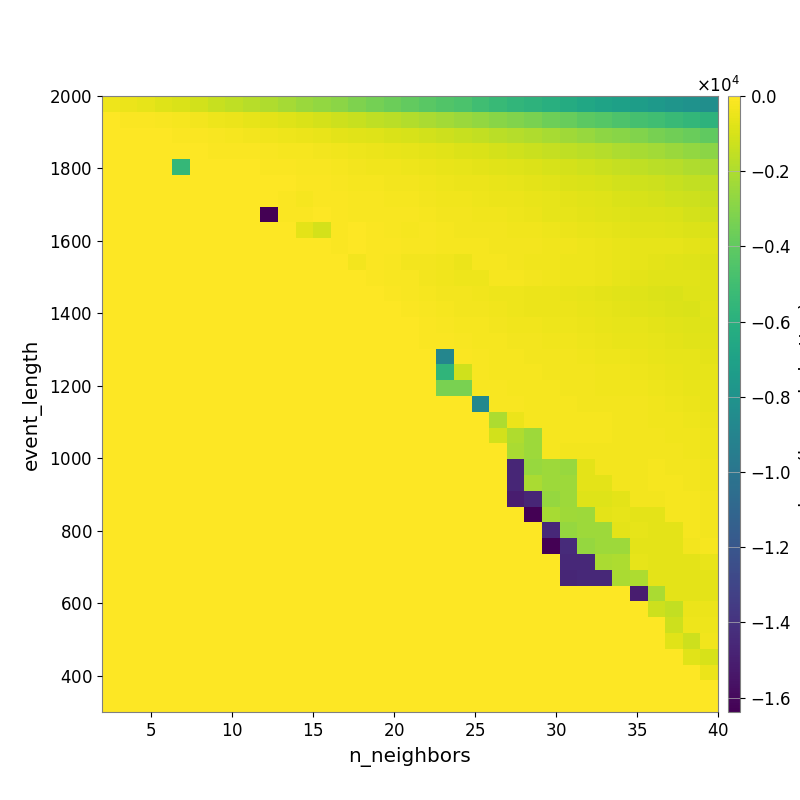

Data behind this chart, as committed beside it:
-3.913650833296599103e+02, -5.066688317226897880e+02, -6.319114775306559295e+02, -7.747107966838700577e+02, -9.246619661877161889e+02, -1.149710144891182608e+03, -1.373377683434031951e+03, -1.560097956061981449e+03, -1.743564201231237575e+03, -1.953652237184101068e+03, -2.184136596137946526e+03, -2.438030018520590602e+03, -2.680012354870899344e+03, -2.874364224916127114e+03, -3.158194005080789793e+03, -3.419893169526829297e+03, -3.702765220483639041e+03, -3.928638982495430355e+03, -4.189058868939981949e+03, -4.427917886113968052e+03, -4.663709838562491313e+03, -4.997594931896424896e+03, -5.330542099764685190e+03, -5.580926862852475097e+03
-6.158829117657464280e+01, -8.983289873589995977e+01, -1.145292364292456426e+02, -1.773557334169832984e+02, -2.188009736206646778e+02, -2.991167301521824697e+02, -4.212181998877058504e+02, -5.042716726974014705e+02, -5.906748401046578465e+02, -7.003239147947112997e+02, -8.129684788282784211e+02, -9.413677778879614380e+02, -1.083914756002726563e+03, -1.245218005067980584e+03, -1.384383617579885595e+03, -1.565812387250017764e+03, -1.726497861089534354e+03, -1.896724176679186257e+03, -2.088319023771196498e+03, -2.257964251250681627e+03, -2.446175208161990668e+03, -2.657980043120968730e+03, -2.884211051725258130e+03, -3.080584994291937164e+03
-1.226152273104592538e+01, -1.965986651955716269e+01, -3.097418354647511762e+01, -5.367581861305789914e+01, -7.128508372597305254e+01, -1.029981597107153135e+02, -1.749381975370849887e+02, -2.265414959153916072e+02, -2.750276677482046921e+02, -3.377869862858968304e+02, -4.156679541225395269e+02, -4.768444620329934764e+02, -5.290719546039929355e+02, -6.485200245442506457e+02, -7.450514379212113454e+02, -8.266040551034495820e+02, -9.102344229022887703e+02, -1.014261075890387019e+03, -1.125378194085206360e+03, -1.263335380259756676e+03, -1.394903572440515291e+03, -1.532337392658941553e+03, -1.692081126161827342e+03, -1.824691269609240408e+03
-2.151125446732178048e+01, -1.208918304591647264e+01, -1.224315164728213290e+01, -1.453311121623143265e+01, -1.902197324755428554e+01, -2.484530822918035042e+01, -7.750920225072158587e+01, -9.033098110575731710e+01, -1.181810776996557451e+02, -1.796357816156117622e+02, -2.139343314318967941e+02, -2.546243743190516682e+02, -2.739865157961232285e+02, -3.459541969188009602e+02, -3.915800252528230772e+02, -4.803172291511214098e+02, -5.351432941445381175e+02, -6.186046708299918464e+02, -6.911887304480432022e+02, -7.555153463389123090e+02, -8.381564634628200565e+02, -9.079335513571363663e+02, -1.039761762543748546e+03, -1.159010719934344252e+03
0.000000000000000000e+00, 0.000000000000000000e+00, 0.000000000000000000e+00, 0.000000000000000000e+00, -5.460984822591145530e+03, -6.343271764255917766e+00, -2.321733231859608182e+01, -2.321733231859608182e+01, -4.964035817034838516e+01, -9.369910940678687439e+01, -1.170827932203653035e+02, -1.573858379697219050e+02, -1.838731126425963112e+02, -2.281163268571239371e+02, -2.795377402618365750e+02, -3.213730760007691174e+02, -3.835806840648833145e+02, -4.279204980067744941e+02, -4.756353286908010887e+02, -5.313390859475521211e+02, -6.151962885066484432e+02, -6.642842960624903981e+02, -7.280811198859075830e+02, -7.876377426824168424e+02
0.000000000000000000e+00, 0.000000000000000000e+00, 0.000000000000000000e+00, 0.000000000000000000e+00, 0.000000000000000000e+00, 0.000000000000000000e+00, -4.006953824821100518e+00, -9.282844969737611862e+00, -1.462247799196271991e+01, -4.851928920189558880e+01, -5.922183841191571929e+01, -1.021504026098074576e+02, -1.187110755737817698e+02, -1.723866263084200341e+02, -2.013901274531137346e+02, -2.334620612284938659e+02, -2.676748335489903070e+02, -2.911919883945781748e+02, -3.537736113680364269e+02, -4.161763580255175725e+02, -4.483169543621226012e+02, -4.881327779740325354e+02, -5.318985162061296705e+02, -5.900894313990210094e+02
0.000000000000000000e+00, 0.000000000000000000e+00, 0.000000000000000000e+00, 0.000000000000000000e+00, 0.000000000000000000e+00, 0.000000000000000000e+00, 0.000000000000000000e+00, 0.000000000000000000e+00, 0.000000000000000000e+00, -5.611744615170985639e+01, -8.359791445848998137e+01, -2.133431134598539813e+02, -8.190728894878441224e+01, -1.233914416106304373e+02, -1.410115071099610589e+02, -1.895849476585834452e+02, -1.990654910443390122e+02, -2.445562507738011675e+02, -2.927262718762618761e+02, -3.367521929425084863e+02, -3.686527088048233622e+02, -4.309746485447117834e+02, -4.582443001545843231e+02, -5.069318324260587474e+02
0.000000000000000000e+00, 0.000000000000000000e+00, 0.000000000000000000e+00, 0.000000000000000000e+00, 0.000000000000000000e+00, 0.000000000000000000e+00, 0.000000000000000000e+00, 0.000000000000000000e+00, 0.000000000000000000e+00, -1.638351647949218750e+04, -1.058215581095316367e+02, -1.135949126513235967e+02, -3.262731414804891017e+01, -1.125662391227949541e+02, -1.307348924956093299e+02, -1.606523259094859668e+02, -1.717340223112963145e+02, -1.738543006597830924e+02, -2.342715656479736879e+02, -2.668460245221981495e+02, -2.936780228320236006e+02, -3.296252229637507298e+02, -3.809009550505824677e+02, -4.118081951959100593e+02
0.000000000000000000e+00, 0.000000000000000000e+00, 0.000000000000000000e+00, 0.000000000000000000e+00, 0.000000000000000000e+00, 0.000000000000000000e+00, 0.000000000000000000e+00, 0.000000000000000000e+00, 0.000000000000000000e+00, 0.000000000000000000e+00, 0.000000000000000000e+00, -6.548735498046875136e+02, -1.062798926642483593e+03, -1.229594240787049415e+02, -4.543341553686220635e+01, -1.114513051763297824e+02, -1.343869060104376842e+02, -1.969679115329765295e+02, -1.898928192138834561e+02, -2.274849147763526105e+02, -2.611347476946917823e+02, -2.835788506578732040e+02, -3.013425364457426667e+02, -3.480899045038058830e+02
0.000000000000000000e+00, 0.000000000000000000e+00, 0.000000000000000000e+00, 0.000000000000000000e+00, 0.000000000000000000e+00, 0.000000000000000000e+00, 0.000000000000000000e+00, 0.000000000000000000e+00, 0.000000000000000000e+00, 0.000000000000000000e+00, 0.000000000000000000e+00, 0.000000000000000000e+00, 0.000000000000000000e+00, -6.946831780538038004e+01, -2.104062553692441639e+01, -7.689741639940507412e+01, -1.150186965337945963e+02, -1.481333547874430394e+02, -1.496817208383688467e+02, -2.108292147196612802e+02, -2.176806161235484751e+02, -2.287070424402240576e+02, -2.573859990140768446e+02, -2.947374336857870958e+02
0.000000000000000000e+00, 0.000000000000000000e+00, 0.000000000000000000e+00, 0.000000000000000000e+00, 0.000000000000000000e+00, 0.000000000000000000e+00, 0.000000000000000000e+00, 0.000000000000000000e+00, 0.000000000000000000e+00, 0.000000000000000000e+00, 0.000000000000000000e+00, 0.000000000000000000e+00, 0.000000000000000000e+00, 0.000000000000000000e+00, -3.086422073076356014e+02, -1.256403935090093569e+02, -1.897223707363184531e+02, -2.568711440924100202e+02, -2.887906591319224958e+02, -3.799695153165439478e+02, -4.574801518986540714e+02, -2.255304473208368563e+02, -2.494082277592853245e+02, -2.724649158157449733e+02
0.000000000000000000e+00, 0.000000000000000000e+00, 0.000000000000000000e+00, 0.000000000000000000e+00, 0.000000000000000000e+00, 0.000000000000000000e+00, 0.000000000000000000e+00, 0.000000000000000000e+00, 0.000000000000000000e+00, 0.000000000000000000e+00, 0.000000000000000000e+00, 0.000000000000000000e+00, 0.000000000000000000e+00, 0.000000000000000000e+00, 0.000000000000000000e+00, -7.153269020790085619e+01, -1.315451914505848379e+02, -1.835747987390636240e+02, -2.610230504463525563e+02, -3.251629753719869313e+02, -4.075942334957143203e+02, -4.228209028880225446e+02, -2.404029502123638622e+02, -2.260523341021355748e+02
0.000000000000000000e+00, 0.000000000000000000e+00, 0.000000000000000000e+00, 0.000000000000000000e+00, 0.000000000000000000e+00, 0.000000000000000000e+00, 0.000000000000000000e+00, 0.000000000000000000e+00, 0.000000000000000000e+00, 0.000000000000000000e+00, 0.000000000000000000e+00, 0.000000000000000000e+00, 0.000000000000000000e+00, 0.000000000000000000e+00, 0.000000000000000000e+00, -5.112258906878279419e+01, -8.840115367163701876e+01, -1.553436900953040549e+02, -2.127903183791100332e+02, -2.821602168966781505e+02, -3.133673226424293148e+02, -3.401981813879597212e+02, -4.216726875400066774e+02, -4.330419265192221019e+02
0.000000000000000000e+00, 0.000000000000000000e+00, 0.000000000000000000e+00, 0.000000000000000000e+00, 0.000000000000000000e+00, 0.000000000000000000e+00, 0.000000000000000000e+00, 0.000000000000000000e+00, 0.000000000000000000e+00, 0.000000000000000000e+00, 0.000000000000000000e+00, 0.000000000000000000e+00, 0.000000000000000000e+00, 0.000000000000000000e+00, 0.000000000000000000e+00, 0.000000000000000000e+00, -3.640144504689586569e+01, -1.033248188178889535e+02, -1.702299753233081390e+02, -2.499479140402885378e+02, -2.905700199846760938e+02, -3.164199111672732556e+02, -3.768546210465131026e+02, -4.075131358499951943e+02
0.000000000000000000e+00, 0.000000000000000000e+00, 0.000000000000000000e+00, 0.000000000000000000e+00, 0.000000000000000000e+00, 0.000000000000000000e+00, 0.000000000000000000e+00, 0.000000000000000000e+00, 0.000000000000000000e+00, 0.000000000000000000e+00, 0.000000000000000000e+00, 0.000000000000000000e+00, 0.000000000000000000e+00, 0.000000000000000000e+00, 0.000000000000000000e+00, 0.000000000000000000e+00, 0.000000000000000000e+00, 0.000000000000000000e+00, -9.161269452408598113e+01, -1.838283017812905200e+02, -2.375517736405736287e+02, -2.464981883252219745e+02, -3.018065583554347313e+02, -3.335723391074312190e+02
0.000000000000000000e+00, 0.000000000000000000e+00, 0.000000000000000000e+00, 0.000000000000000000e+00, 0.000000000000000000e+00, 0.000000000000000000e+00, 0.000000000000000000e+00, 0.000000000000000000e+00, 0.000000000000000000e+00, 0.000000000000000000e+00, 0.000000000000000000e+00, 0.000000000000000000e+00, 0.000000000000000000e+00, 0.000000000000000000e+00, 0.000000000000000000e+00, 0.000000000000000000e+00, 0.000000000000000000e+00, 0.000000000000000000e+00, -7.088780502077101175e+01, -1.249505159704379480e+02, -1.563119948073588432e+02, -2.296546356763956851e+02, -2.540005355237614992e+02, -2.704819603831418817e+02
0.000000000000000000e+00, 0.000000000000000000e+00, 0.000000000000000000e+00, 0.000000000000000000e+00, 0.000000000000000000e+00, 0.000000000000000000e+00, 0.000000000000000000e+00, 0.000000000000000000e+00, 0.000000000000000000e+00, 0.000000000000000000e+00, 0.000000000000000000e+00, 0.000000000000000000e+00, 0.000000000000000000e+00, 0.000000000000000000e+00, 0.000000000000000000e+00, 0.000000000000000000e+00, 0.000000000000000000e+00, 0.000000000000000000e+00, 0.000000000000000000e+00, -8.845524169912214347e+03, -1.233027960512974204e+02, -1.896513223878094152e+02, -2.208666900872509302e+02, -2.391745736237920426e+02
0.000000000000000000e+00, 0.000000000000000000e+00, 0.000000000000000000e+00, 0.000000000000000000e+00, 0.000000000000000000e+00, 0.000000000000000000e+00, 0.000000000000000000e+00, 0.000000000000000000e+00, 0.000000000000000000e+00, 0.000000000000000000e+00, 0.000000000000000000e+00, 0.000000000000000000e+00, 0.000000000000000000e+00, 0.000000000000000000e+00, 0.000000000000000000e+00, 0.000000000000000000e+00, 0.000000000000000000e+00, 0.000000000000000000e+00, 0.000000000000000000e+00, -5.687749923471305920e+03, -1.208380834716729169e+03, -1.577886518040490671e+02, -2.058535089883302476e+02, -2.391745736237920426e+02
0.000000000000000000e+00, 0.000000000000000000e+00, 0.000000000000000000e+00, 0.000000000000000000e+00, 0.000000000000000000e+00, 0.000000000000000000e+00, 0.000000000000000000e+00, 0.000000000000000000e+00, 0.000000000000000000e+00, 0.000000000000000000e+00, 0.000000000000000000e+00, 0.000000000000000000e+00, 0.000000000000000000e+00, 0.000000000000000000e+00, 0.000000000000000000e+00, 0.000000000000000000e+00, 0.000000000000000000e+00, 0.000000000000000000e+00, 0.000000000000000000e+00, -3.276311352539062682e+03, -3.276311352539062682e+03, -1.636100653586337614e+02, -1.838105698460607869e+02, -2.199758236538172014e+02
0.000000000000000000e+00, 0.000000000000000000e+00, 0.000000000000000000e+00, 0.000000000000000000e+00, 0.000000000000000000e+00, 0.000000000000000000e+00, 0.000000000000000000e+00, 0.000000000000000000e+00, 0.000000000000000000e+00, 0.000000000000000000e+00, 0.000000000000000000e+00, 0.000000000000000000e+00, 0.000000000000000000e+00, 0.000000000000000000e+00, 0.000000000000000000e+00, 0.000000000000000000e+00, 0.000000000000000000e+00, 0.000000000000000000e+00, 0.000000000000000000e+00, 0.000000000000000000e+00, 0.000000000000000000e+00, -8.757127849595697626e+03, -1.646939189197565554e+02, -1.895227583222615237e+02
0.000000000000000000e+00, 0.000000000000000000e+00, 0.000000000000000000e+00, 0.000000000000000000e+00, 0.000000000000000000e+00, 0.000000000000000000e+00, 0.000000000000000000e+00, 0.000000000000000000e+00, 0.000000000000000000e+00, 0.000000000000000000e+00, 0.000000000000000000e+00, 0.000000000000000000e+00, 0.000000000000000000e+00, 0.000000000000000000e+00, 0.000000000000000000e+00, 0.000000000000000000e+00, 0.000000000000000000e+00, 0.000000000000000000e+00, 0.000000000000000000e+00, 0.000000000000000000e+00, 0.000000000000000000e+00, 0.000000000000000000e+00, -1.986903274919890237e+03, -5.081577028431668168e+02
0.000000000000000000e+00, 0.000000000000000000e+00, 0.000000000000000000e+00, 0.000000000000000000e+00, 0.000000000000000000e+00, 0.000000000000000000e+00, 0.000000000000000000e+00, 0.000000000000000000e+00, 0.000000000000000000e+00, 0.000000000000000000e+00, 0.000000000000000000e+00, 0.000000000000000000e+00, 0.000000000000000000e+00, 0.000000000000000000e+00, 0.000000000000000000e+00, 0.000000000000000000e+00, 0.000000000000000000e+00, 0.000000000000000000e+00, 0.000000000000000000e+00, 0.000000000000000000e+00, 0.000000000000000000e+00, 0.000000000000000000e+00, -1.111087909650726715e+03, -1.945616873988803718e+03
0.000000000000000000e+00, 0.000000000000000000e+00, 0.000000000000000000e+00, 0.000000000000000000e+00, 0.000000000000000000e+00, 0.000000000000000000e+00, 0.000000000000000000e+00, 0.000000000000000000e+00, 0.000000000000000000e+00, 0.000000000000000000e+00, 0.000000000000000000e+00, 0.000000000000000000e+00, 0.000000000000000000e+00, 0.000000000000000000e+00, 0.000000000000000000e+00, 0.000000000000000000e+00, 0.000000000000000000e+00, 0.000000000000000000e+00, 0.000000000000000000e+00, 0.000000000000000000e+00, 0.000000000000000000e+00, 0.000000000000000000e+00, 0.000000000000000000e+00, -2.048300752770019699e+03
0.000000000000000000e+00, 0.000000000000000000e+00, 0.000000000000000000e+00, 0.000000000000000000e+00, 0.000000000000000000e+00, 0.000000000000000000e+00, 0.000000000000000000e+00, 0.000000000000000000e+00, 0.000000000000000000e+00, 0.000000000000000000e+00, 0.000000000000000000e+00, 0.000000000000000000e+00, 0.000000000000000000e+00, 0.000000000000000000e+00, 0.000000000000000000e+00, 0.000000000000000000e+00, 0.000000000000000000e+00, 0.000000000000000000e+00, 0.000000000000000000e+00, 0.000000000000000000e+00, 0.000000000000000000e+00, 0.000000000000000000e+00, 0.000000000000000000e+00, -1.465380669402230887e+04
0.000000000000000000e+00, 0.000000000000000000e+00, 0.000000000000000000e+00, 0.000000000000000000e+00, 0.000000000000000000e+00, 0.000000000000000000e+00, 0.000000000000000000e+00, 0.000000000000000000e+00, 0.000000000000000000e+00, 0.000000000000000000e+00, 0.000000000000000000e+00, 0.000000000000000000e+00, 0.000000000000000000e+00, 0.000000000000000000e+00, 0.000000000000000000e+00, 0.000000000000000000e+00, 0.000000000000000000e+00, 0.000000000000000000e+00, 0.000000000000000000e+00, 0.000000000000000000e+00, 0.000000000000000000e+00, 0.000000000000000000e+00, 0.000000000000000000e+00, -1.465380669402230887e+04
0.000000000000000000e+00, 0.000000000000000000e+00, 0.000000000000000000e+00, 0.000000000000000000e+00, 0.000000000000000000e+00, 0.000000000000000000e+00, 0.000000000000000000e+00, 0.000000000000000000e+00, 0.000000000000000000e+00, 0.000000000000000000e+00, 0.000000000000000000e+00, 0.000000000000000000e+00, 0.000000000000000000e+00, 0.000000000000000000e+00, 0.000000000000000000e+00, 0.000000000000000000e+00, 0.000000000000000000e+00, 0.000000000000000000e+00, 0.000000000000000000e+00, 0.000000000000000000e+00, 0.000000000000000000e+00, 0.000000000000000000e+00, 0.000000000000000000e+00, -1.504917645426922172e+04
0.000000000000000000e+00, 0.000000000000000000e+00, 0.000000000000000000e+00, 0.000000000000000000e+00, 0.000000000000000000e+00, 0.000000000000000000e+00, 0.000000000000000000e+00, 0.000000000000000000e+00, 0.000000000000000000e+00, 0.000000000000000000e+00, 0.000000000000000000e+00, 0.000000000000000000e+00, 0.000000000000000000e+00, 0.000000000000000000e+00, 0.000000000000000000e+00, 0.000000000000000000e+00, 0.000000000000000000e+00, 0.000000000000000000e+00, 0.000000000000000000e+00, 0.000000000000000000e+00, 0.000000000000000000e+00, 0.000000000000000000e+00, 0.000000000000000000e+00, 0.000000000000000000e+00
0.000000000000000000e+00, 0.000000000000000000e+00, 0.000000000000000000e+00, 0.000000000000000000e+00, 0.000000000000000000e+00, 0.000000000000000000e+00, 0.000000000000000000e+00, 0.000000000000000000e+00, 0.000000000000000000e+00, 0.000000000000000000e+00, 0.000000000000000000e+00, 0.000000000000000000e+00, 0.000000000000000000e+00, 0.000000000000000000e+00, 0.000000000000000000e+00, 0.000000000000000000e+00, 0.000000000000000000e+00, 0.000000000000000000e+00, 0.000000000000000000e+00, 0.000000000000000000e+00, 0.000000000000000000e+00, 0.000000000000000000e+00, 0.000000000000000000e+00, 0.000000000000000000e+00
0.000000000000000000e+00, 0.000000000000000000e+00, 0.000000000000000000e+00, 0.000000000000000000e+00, 0.000000000000000000e+00, 0.000000000000000000e+00, 0.000000000000000000e+00, 0.000000000000000000e+00, 0.000000000000000000e+00, 0.000000000000000000e+00, 0.000000000000000000e+00, 0.000000000000000000e+00, 0.000000000000000000e+00, 0.000000000000000000e+00, 0.000000000000000000e+00, 0.000000000000000000e+00, 0.000000000000000000e+00, 0.000000000000000000e+00, 0.000000000000000000e+00, 0.000000000000000000e+00, 0.000000000000000000e+00, 0.000000000000000000e+00, 0.000000000000000000e+00, 0.000000000000000000e+00
0.000000000000000000e+00, 0.000000000000000000e+00, 0.000000000000000000e+00, 0.000000000000000000e+00, 0.000000000000000000e+00, 0.000000000000000000e+00, 0.000000000000000000e+00, 0.000000000000000000e+00, 0.000000000000000000e+00, 0.000000000000000000e+00, 0.000000000000000000e+00, 0.000000000000000000e+00, 0.000000000000000000e+00, 0.000000000000000000e+00, 0.000000000000000000e+00, 0.000000000000000000e+00, 0.000000000000000000e+00, 0.000000000000000000e+00, 0.000000000000000000e+00, 0.000000000000000000e+00, 0.000000000000000000e+00, 0.000000000000000000e+00, 0.000000000000000000e+00, 0.000000000000000000e+00
0.000000000000000000e+00, 0.000000000000000000e+00, 0.000000000000000000e+00, 0.000000000000000000e+00, 0.000000000000000000e+00, 0.000000000000000000e+00, 0.000000000000000000e+00, 0.000000000000000000e+00, 0.000000000000000000e+00, 0.000000000000000000e+00, 0.000000000000000000e+00, 0.000000000000000000e+00, 0.000000000000000000e+00, 0.000000000000000000e+00, 0.000000000000000000e+00, 0.000000000000000000e+00, 0.000000000000000000e+00, 0.000000000000000000e+00, 0.000000000000000000e+00, 0.000000000000000000e+00, 0.000000000000000000e+00, 0.000000000000000000e+00, 0.000000000000000000e+00, 0.000000000000000000e+00
0.000000000000000000e+00, 0.000000000000000000e+00, 0.000000000000000000e+00, 0.000000000000000000e+00, 0.000000000000000000e+00, 0.000000000000000000e+00, 0.000000000000000000e+00, 0.000000000000000000e+00, 0.000000000000000000e+00, 0.000000000000000000e+00, 0.000000000000000000e+00, 0.000000000000000000e+00, 0.000000000000000000e+00, 0.000000000000000000e+00, 0.000000000000000000e+00, 0.000000000000000000e+00, 0.000000000000000000e+00, 0.000000000000000000e+00, 0.000000000000000000e+00, 0.000000000000000000e+00, 0.000000000000000000e+00, 0.000000000000000000e+00, 0.000000000000000000e+00, 0.000000000000000000e+00
0.000000000000000000e+00, 0.000000000000000000e+00, 0.000000000000000000e+00, 0.000000000000000000e+00, 0.000000000000000000e+00, 0.000000000000000000e+00, 0.000000000000000000e+00, 0.000000000000000000e+00, 0.000000000000000000e+00, 0.000000000000000000e+00, 0.000000000000000000e+00, 0.000000000000000000e+00, 0.000000000000000000e+00, 0.000000000000000000e+00, 0.000000000000000000e+00, 0.000000000000000000e+00, 0.000000000000000000e+00, 0.000000000000000000e+00, 0.000000000000000000e+00, 0.000000000000000000e+00, 0.000000000000000000e+00, 0.000000000000000000e+00, 0.000000000000000000e+00, 0.000000000000000000e+00
0.000000000000000000e+00, 0.000000000000000000e+00, 0.000000000000000000e+00, 0.000000000000000000e+00, 0.000000000000000000e+00, 0.000000000000000000e+00, 0.000000000000000000e+00, 0.000000000000000000e+00, 0.000000000000000000e+00, 0.000000000000000000e+00, 0.000000000000000000e+00, 0.000000000000000000e+00, 0.000000000000000000e+00, 0.000000000000000000e+00, 0.000000000000000000e+00, 0.000000000000000000e+00, 0.000000000000000000e+00, 0.000000000000000000e+00, 0.000000000000000000e+00, 0.000000000000000000e+00, 0.000000000000000000e+00, 0.000000000000000000e+00, 0.000000000000000000e+00, 0.000000000000000000e+00
0.000000000000000000e+00, 0.000000000000000000e+00, 0.000000000000000000e+00, 0.000000000000000000e+00, 0.000000000000000000e+00, 0.000000000000000000e+00, 0.000000000000000000e+00, 0.000000000000000000e+00, 0.000000000000000000e+00, 0.000000000000000000e+00, 0.000000000000000000e+00, 0.000000000000000000e+00, 0.000000000000000000e+00, 0.000000000000000000e+00, 0.000000000000000000e+00, 0.000000000000000000e+00, 0.000000000000000000e+00, 0.000000000000000000e+00, 0.000000000000000000e+00, 0.000000000000000000e+00, 0.000000000000000000e+00, 0.000000000000000000e+00, 0.000000000000000000e+00, 0.000000000000000000e+00
0.000000000000000000e+00, 0.000000000000000000e+00, 0.000000000000000000e+00, 0.000000000000000000e+00, 0.000000000000000000e+00, 0.000000000000000000e+00, 0.000000000000000000e+00, 0.000000000000000000e+00, 0.000000000000000000e+00, 0.000000000000000000e+00, 0.000000000000000000e+00, 0.000000000000000000e+00, 0.000000000000000000e+00, 0.000000000000000000e+00, 0.000000000000000000e+00, 0.000000000000000000e+00, 0.000000000000000000e+00, 0.000000000000000000e+00, 0.000000000000000000e+00, 0.000000000000000000e+00, 0.000000000000000000e+00, 0.000000000000000000e+00, 0.000000000000000000e+00, 0.000000000000000000e+00
0.000000000000000000e+00, 0.000000000000000000e+00, 0.000000000000000000e+00, 0.000000000000000000e+00, 0.000000000000000000e+00, 0.000000000000000000e+00, 0.000000000000000000e+00, 0.000000000000000000e+00, 0.000000000000000000e+00, 0.000000000000000000e+00, 0.000000000000000000e+00, 0.000000000000000000e+00, 0.000000000000000000e+00, 0.000000000000000000e+00, 0.000000000000000000e+00, 0.000000000000000000e+00, 0.000000000000000000e+00, 0.000000000000000000e+00, 0.000000000000000000e+00, 0.000000000000000000e+00, 0.000000000000000000e+00, 0.000000000000000000e+00, 0.000000000000000000e+00, 0.000000000000000000e+00
0.000000000000000000e+00, 0.000000000000000000e+00, 0.000000000000000000e+00, 0.000000000000000000e+00, 0.000000000000000000e+00, 0.000000000000000000e+00, 0.000000000000000000e+00, 0.000000000000000000e+00, 0.000000000000000000e+00, 0.000000000000000000e+00, 0.000000000000000000e+00, 0.000000000000000000e+00, 0.000000000000000000e+00, 0.000000000000000000e+00, 0.000000000000000000e+00, 0.000000000000000000e+00, 0.000000000000000000e+00, 0.000000000000000000e+00, 0.000000000000000000e+00, 0.000000000000000000e+00, 0.000000000000000000e+00, 0.000000000000000000e+00, 0.000000000000000000e+00, 0.000000000000000000e+00
0.000000000000000000e+00, 0.000000000000000000e+00, 0.000000000000000000e+00, 0.000000000000000000e+00, 0.000000000000000000e+00, 0.000000000000000000e+00, 0.000000000000000000e+00, 0.000000000000000000e+00, 0.000000000000000000e+00, 0.000000000000000000e+00, 0.000000000000000000e+00, 0.000000000000000000e+00, 0.000000000000000000e+00, 0.000000000000000000e+00, 0.000000000000000000e+00, 0.000000000000000000e+00, 0.000000000000000000e+00, 0.000000000000000000e+00, 0.000000000000000000e+00, 0.000000000000000000e+00, 0.000000000000000000e+00, 0.000000000000000000e+00, 0.000000000000000000e+00, 0.000000000000000000e+00
